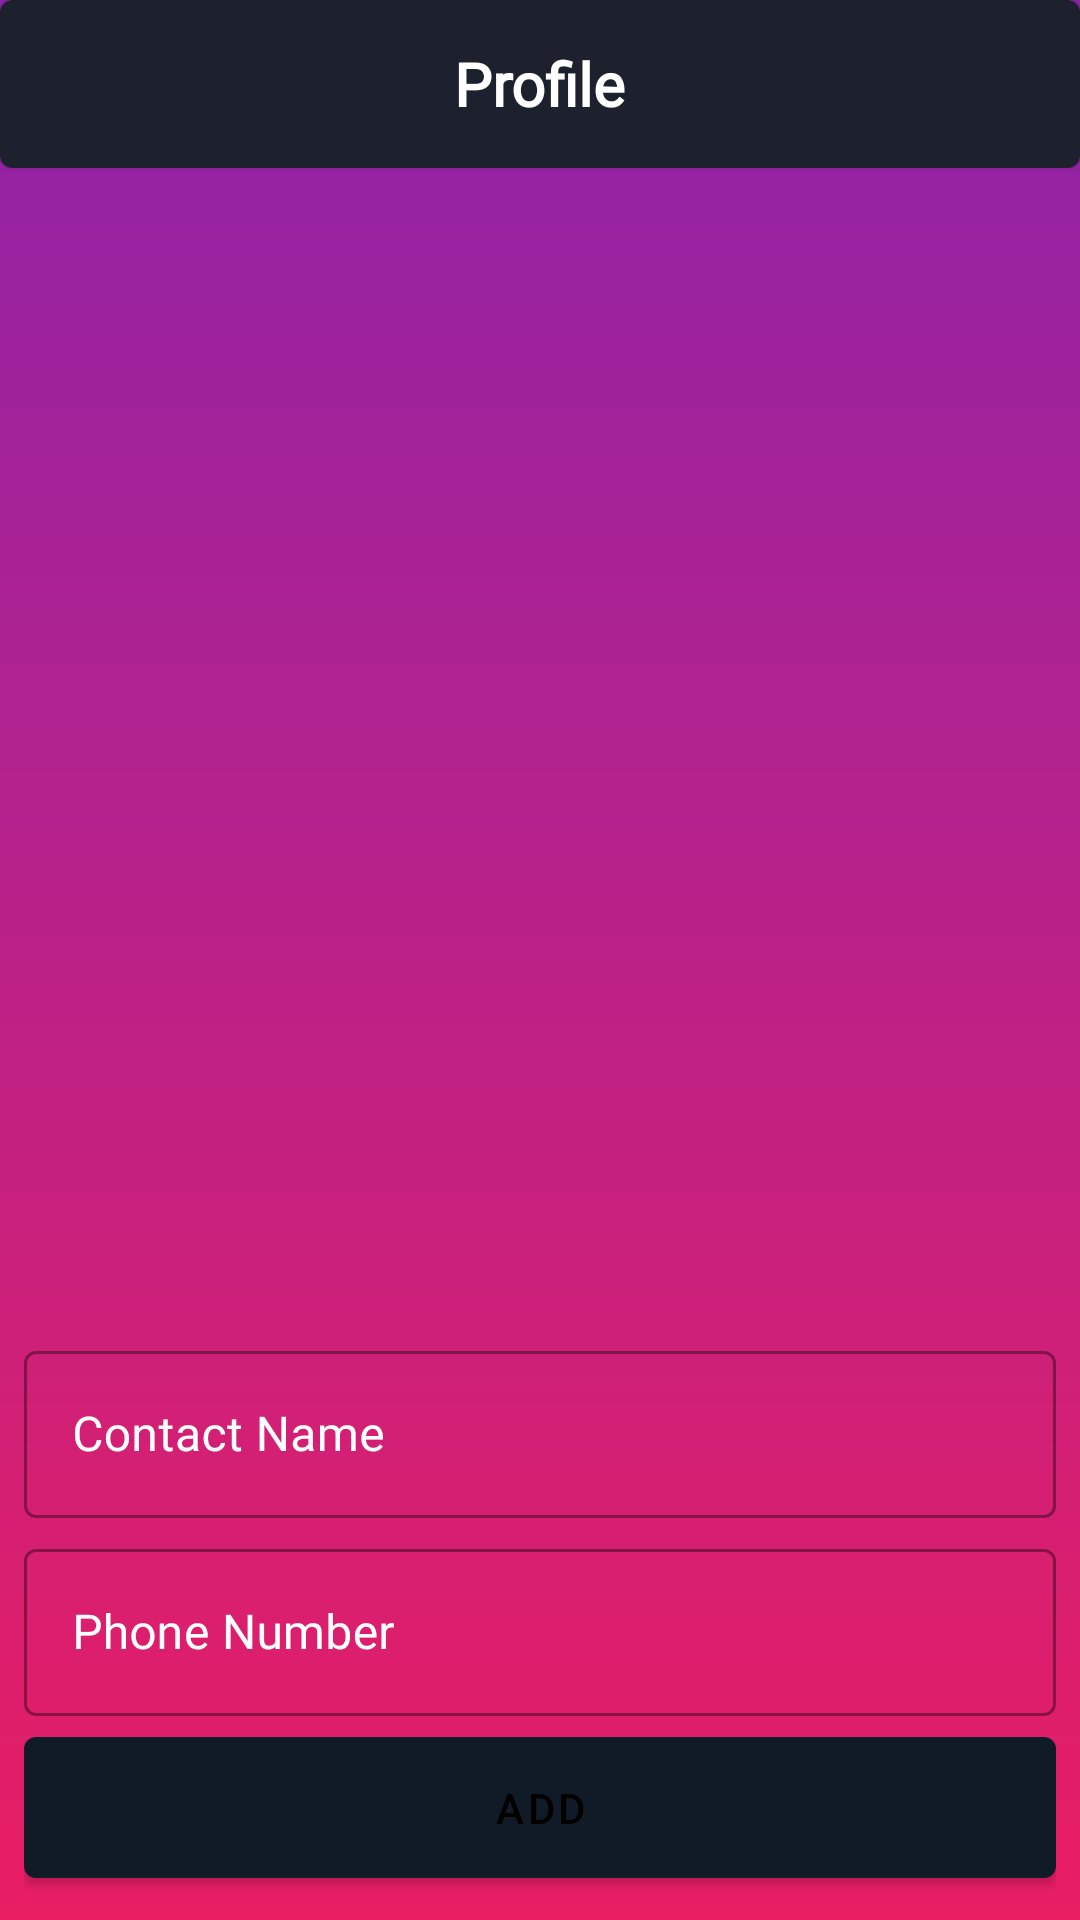

This screen was rendered from an Android layout file. Write that file and the resources it references.
<!-- AndroidManifest.xml: application theme AppTheme -->
<!-- res/layout/fragment_contact.xml -->
<?xml version="1.0" encoding="utf-8"?>
<RelativeLayout xmlns:android="http://schemas.android.com/apk/res/android"
    xmlns:app="http://schemas.android.com/apk/res-auto"
    xmlns:tools="http://schemas.android.com/tools"
    android:layout_width="match_parent"
    android:layout_height="match_parent"
    android:background="@drawable/background"
    tools:context=".ContactFragment">

    <include layout="@layout/custom_topbar" />

    <androidx.recyclerview.widget.RecyclerView
        android:id="@+id/contactList"
        android:layout_width="match_parent"
        android:layout_height="match_parent"
        android:layout_above="@id/ll_add_number"
        android:layout_below="@id/customActionBar"
        android:layout_marginTop="@dimen/dimen_16dp" />

    <LinearLayout
        android:id="@+id/ll_add_number"
        android:layout_width="match_parent"
        android:layout_height="wrap_content"
        android:layout_alignParentBottom="true"
        android:layout_marginLeft="@dimen/dimen_8dp"
        android:layout_marginRight="@dimen/dimen_8dp"
        android:layout_marginBottom="@dimen/dimen_8dp"
        android:orientation="vertical">

        <com.google.android.material.textfield.TextInputLayout
            style="@style/TextLabelOutlined"
            android:layout_width="match_parent"
            android:layout_height="wrap_content"
            android:layout_marginBottom="@dimen/dimen_5dp"
            android:divider="@color/colorBlack"
            android:gravity="center"
            android:hint="@string/contact_name"
            android:textColor="@color/colorWhite">

            <com.google.android.material.textfield.TextInputEditText
                android:id="@+id/etName"
                android:layout_width="match_parent"
                android:layout_height="wrap_content"
                android:drawablePadding="@dimen/dimen_10dp"
                android:imeOptions="actionNext"
                android:textColor="@color/colorWhite"
                app:fontFamily="@font/worksans_regular" />
        </com.google.android.material.textfield.TextInputLayout>

        <com.google.android.material.textfield.TextInputLayout
            android:id="@+id/tilName"
            style="@style/TextLabelOutlined"
            android:layout_width="match_parent"
            android:layout_height="wrap_content"
            android:layout_marginBottom="@dimen/dimen_1dp"
            android:divider="@color/colorBlack"
            android:gravity="center"
            android:hint="@string/phone_number"
            android:textColor="@color/colorWhite">

            <com.google.android.material.textfield.TextInputEditText
                android:id="@+id/etAddNumber"
                android:layout_width="match_parent"
                android:layout_height="wrap_content"
                android:drawablePadding="@dimen/dimen_10dp"
                android:imeOptions="actionDone"
                android:inputType="phone"
                android:textColor="@color/colorWhite"
                app:fontFamily="@font/worksans_regular" />
        </com.google.android.material.textfield.TextInputLayout>

        <com.google.android.material.button.MaterialButton
            android:id="@+id/btnAdd"
            android:layout_width="match_parent"
            android:layout_height="wrap_content"
            android:layout_gravity="bottom"
            app:iconTint="@color/colorBlack"
            android:textColor="@color/colorBlack"
            android:padding="@dimen/dimen_14dp"
            android:text="@string/add"
            app:icon="@drawable/ic_person_add"
            app:iconGravity="textStart" />
    </LinearLayout>

</RelativeLayout>
<!-- res/layout/custom_topbar.xml (included above) -->
<?xml version="1.0" encoding="utf-8"?>
<com.google.android.material.card.MaterialCardView xmlns:android="http://schemas.android.com/apk/res/android"
    xmlns:app="http://schemas.android.com/apk/res-auto"
    xmlns:tools="http://schemas.android.com/tools"
    android:id="@+id/customActionBar"
    android:layout_width="match_parent"
    android:layout_height="?attr/actionBarSize"
    app:cardBackgroundColor="@color/colorPrimaryDark">


    <TextView
        android:id="@+id/tvActionBarTitle"
        style="@style/TextAppearance.AppCompat.Title"
        android:layout_width="wrap_content"
        android:layout_height="wrap_content"
        android:layout_gravity="center"
        android:text="@string/profile"
        android:textColor="@color/colorWhite"
        android:textStyle="bold"
        app:fontFamily="@font/worksans_regular" />
</com.google.android.material.card.MaterialCardView>
<!-- resources referenced by this layout -->
<resources>
  <color name="colorBlack">#000000</color>
  <color name="colorPrimaryDark">#1D212D</color>
  <color name="colorWhite">#FFFFFF</color>
  <dimen name="dimen_10dp">10dp</dimen>
  <dimen name="dimen_14dp">14dp</dimen>
  <dimen name="dimen_16dp">16dp</dimen>
  <dimen name="dimen_1dp">1dp</dimen>
  <dimen name="dimen_5dp">5dp</dimen>
  <dimen name="dimen_8dp">8dp</dimen>
  <!-- drawable background (drawable) -->
  <?xml version="1.0" encoding="utf-8"?>
  <shape xmlns:android="http://schemas.android.com/apk/res/android">
  
  
      <gradient
          android:angle="270"
          android:endColor="#e91e63"
          android:startColor="#8e24aa">
  
      </gradient>
  </shape>
  <string name="add">Add</string>
  <string name="contact_name">Contact Name</string>
  <string name="phone_number">Phone Number</string>
  <string name="profile">Profile</string>
  <style name="TextLabelOutlined" parent="Widget.MaterialComponents.TextInputLayout.OutlinedBox">
          
          <item name="android:textColorHint">@color/colorWhite</item>
          <item name="android:textSize">20sp</item>
          
          <item name="colorAccent">@color/colorWhite</item>
          <item name="colorControlNormal">@color/colorWhite</item>
          <item name="android:color">@color/colorAccent</item>
          <item name="colorControlActivated">@color/colorAccent</item>
      </style>
  <style name="AppTheme" parent="Theme.MaterialComponents.Light.NoActionBar">
          
          <item name="colorPrimary">@color/colorPrimary</item>
          <item name="colorPrimaryDark">@color/colorPrimaryDark</item>
          <item name="colorAccent">@color/colorAccent</item>
      </style>
  <color name="colorAccent">#ED007F</color>
  <color name="colorPrimary">#111B27</color>
</resources>
